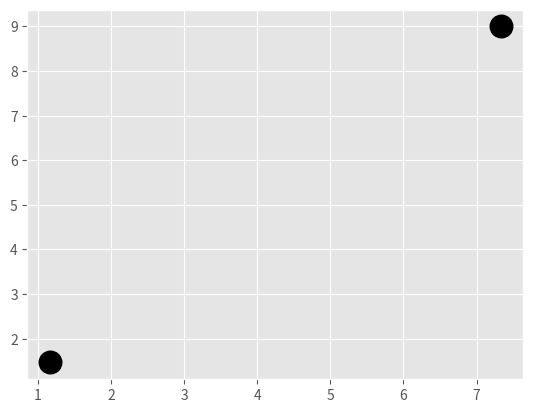

This figure's Python source: (Note: this script raises an exception after producing the figure.)
import matplotlib.pyplot as plt
from matplotlib import style
style.use('ggplot')
import numpy as np



X=np.array([[1,2],
           [1.5,1.8],
           [5,8],
           [8,8],
           [1,0.6],
           [9,11]])

##plt.scatter(X[:,0],X[:,1],s=40)
##plt.show()

colors=10*["g","r","c","b","k"]
class K_Means:
    def __init__(self, k=2, tol=0.001, max_iter=300):
        self.k = k
        self.tol = tol
        self.max_iter = max_iter

    def fit(self,data):

        self.centroids = {}

        for i in range(self.k):
            self.centroids[i] = data[i]

        for i in range(self.max_iter):
            self.classifications = {}

            for i in range(self.k):
                self.classifications[i] = []

            for featureset in data:
                distances = [np.linalg.norm(featureset-self.centroids[centroid]) for centroid in self.centroids]
                classification = distances.index(min(distances))
                self.classifications[classification].append(featureset)

            prev_centroids = dict(self.centroids)

            for classification in self.classifications:
                self.centroids[classification] = np.average(self.classifications[classification],axis=0)

            optimized = True

            for c in self.centroids:
                original_centroid = prev_centroids[c]
                current_centroid = self.centroids[c]
                if np.sum((current_centroid-original_centroid)/original_centroid*100.0) > self.tol:
                    print(np.sum((current_centroid-original_centroid)/original_centroid*100.0))
                    optimized = False

            if optimized:
                break

    def predict(self,data):
        distances = [np.linalg.norm(data-self.centroids[centroid]) for centroid in self.centroids]
        classification = distances.index(min(distances))
        return classification
    

clf = K_Means()
clf.fit(X)

for centroid in clf.centroids:
    plt.scatter(clf.centroids[centroid][0], clf.centroids[centroid][1],
                marker="o", color="k", s=150, linewidths=5)

for classification in clf.classifications:
    color = colors[classification]
    for featureset in clf.classifications[classification]:
        plt.scatter(featureset[0], featureset[1], marker="x", color=colors, s=150, linewidths=5)
#Trainng
unknowns=np.array([[1,3],
                   [8,9],
                   [0,3],
                   [5,4],
                   [6,4],])
for unknown in unknowns:
    classification=clf.predict(unknown)
    plt.scatter(unknown[0],unknown[1],marker='*',color=colors[classification],s=150,linewidth=5)
plt.show()
    

    
